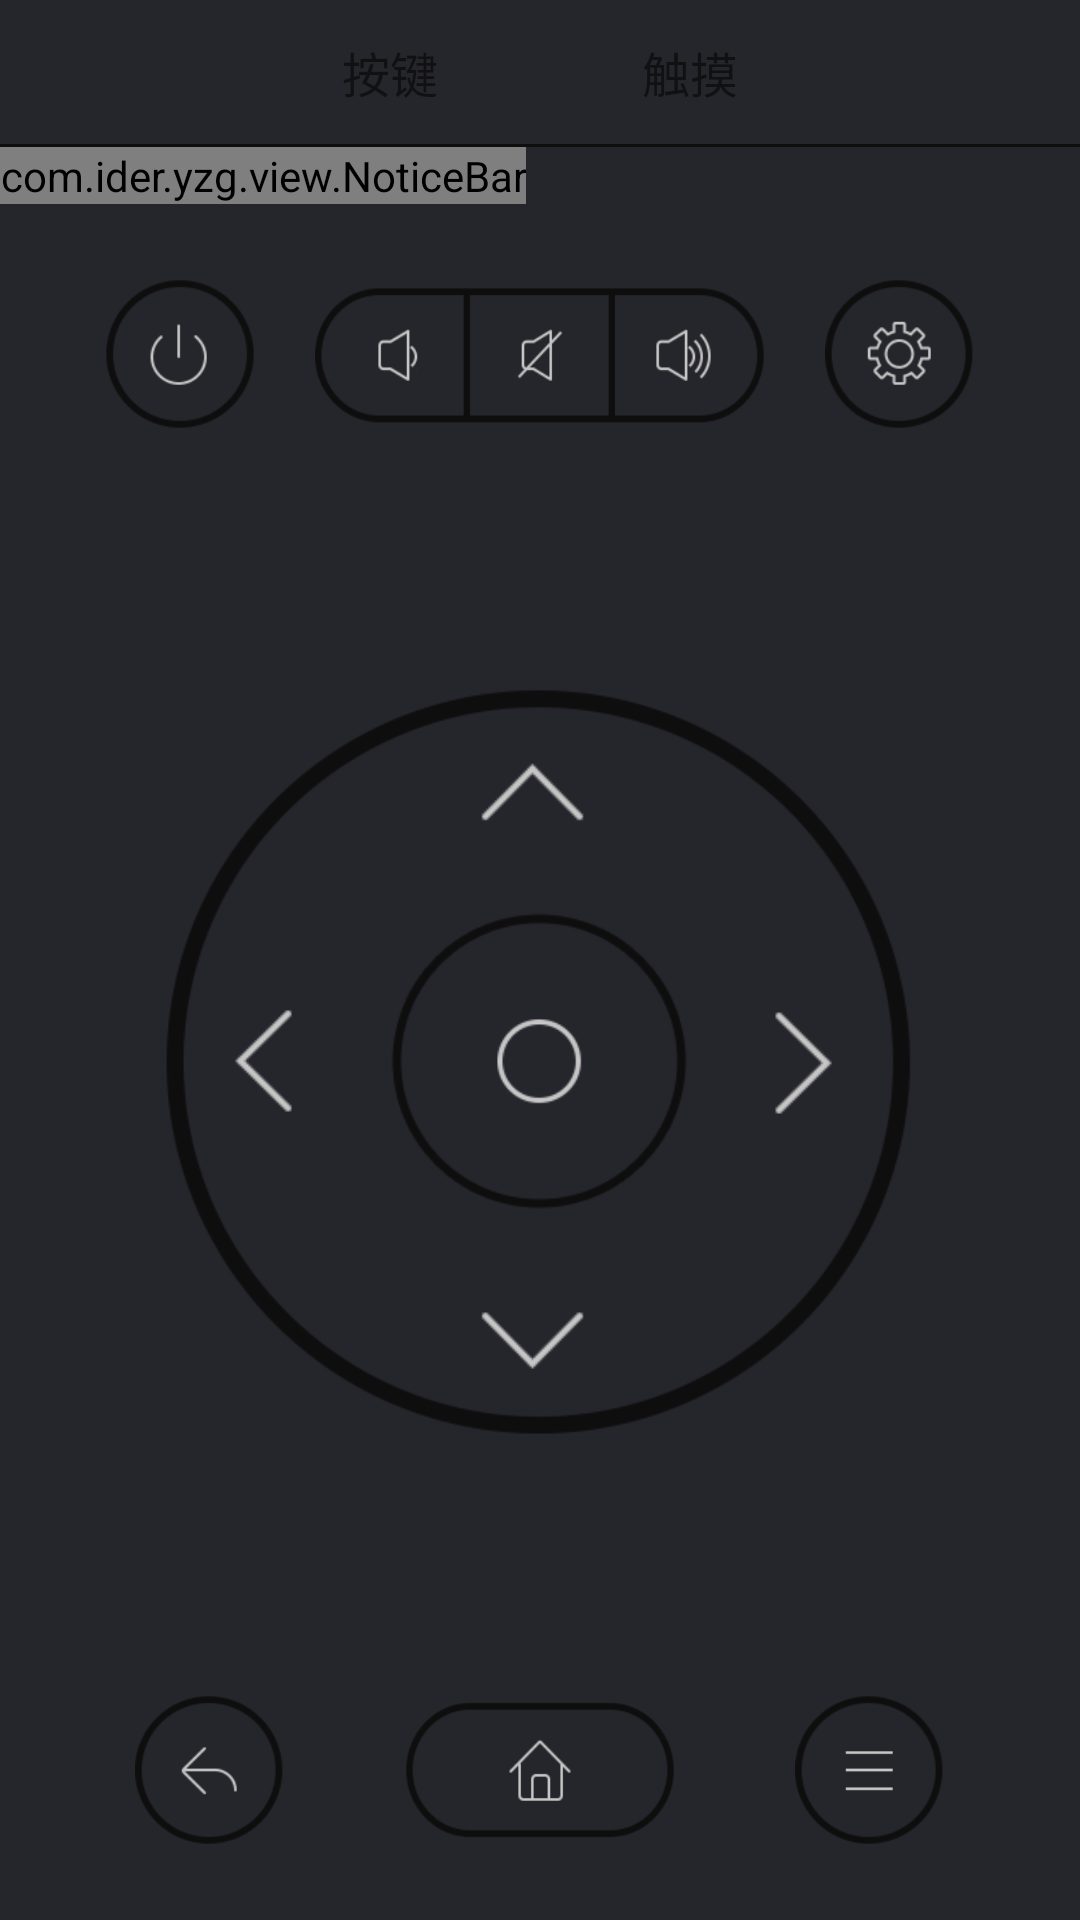

Produce the Android XML layout that renders to this screen, including the resource entries it uses.
<!-- AndroidManifest.xml: application theme AppTheme -->
<!-- res/layout/fragment_remote.xml -->
<?xml version="1.0" encoding="utf-8"?>
<RelativeLayout xmlns:android="http://schemas.android.com/apk/res/android"
              android:layout_width="match_parent"
              android:layout_height="match_parent"
                android:background="#25252c">
    <LinearLayout
        android:orientation="vertical"
        android:layout_width="match_parent"
        android:layout_height="match_parent">
        <RelativeLayout
            android:id="@+id/top_relative"
            android:layout_width="match_parent"
            android:layout_height="48dp">
            
            <TextView
                android:id="@+id/push_button"
                android:layout_width="60dp"
                android:layout_height="30dp"
                android:layout_centerVertical="true"
                android:layout_alignParentLeft="true"
                android:layout_marginLeft="100dp"
                android:gravity="center"
                android:textSize="16sp"
                android:background="@drawable/title_text_back"
                android:text="@string/push_button"/>
            <TextView
                android:id="@+id/touch_button"
                android:layout_width="60dp"
                android:layout_height="30dp"
                android:layout_centerVertical="true"
                android:layout_alignParentRight="true"
                android:layout_marginRight="100dp"
                android:gravity="center"
                android:textSize="16sp"
                android:background="@drawable/title_text_back"
                android:text="@string/touch_button"/>

        </RelativeLayout>
        <View
            android:layout_width="match_parent"
            android:layout_height="1dp"
            android:background="#0e0e0e"></View>
        <com.ider.yzg.view.NoticeBar
            android:id="@+id/notice_bar"
            android:layout_width="wrap_content"
            android:layout_height="wrap_content"/>

        <LinearLayout
            android:orientation="vertical"
            android:layout_width="match_parent"
            android:layout_height="0dp"
            android:layout_weight="1">
            
            <LinearLayout
                android:orientation="horizontal"
                android:layout_width="match_parent"
                android:layout_height="100dp"
                android:gravity="center"
                android:padding="20dp">
                <ImageView
                    android:id="@+id/power_button"
                    android:layout_width="50dp"
                    android:layout_height="50dp"
                    android:scaleType="fitXY"
                    android:src="@drawable/poweroff_button"/>
                <ImageView
                    android:id="@+id/volume_down_button"
                    android:layout_width="50dp"
                    android:layout_height="50dp"
                    android:layout_marginLeft="20dp"
                    android:scaleType="fitXY"
                    android:src="@drawable/volume_down"/>
                <ImageView
                    android:id="@+id/volume_mute_button"
                    android:layout_width="50dp"
                    android:layout_height="50dp"
                    android:scaleType="fitXY"
                    android:src="@drawable/volume_mute"/>
                <ImageView
                    android:id="@+id/volume_up_button"
                    android:layout_width="50dp"
                    android:layout_height="50dp"
                    android:scaleType="fitXY"
                    android:src="@drawable/volume_up"/>
                <ImageView
                    android:id="@+id/setting_button"
                    android:layout_width="50dp"
                    android:layout_height="50dp"
                    android:scaleType="fitXY"
                    android:layout_marginLeft="20dp"
                    android:src="@drawable/setting_button"/>

            </LinearLayout>
            <LinearLayout
                android:id="@+id/touch_linear"
                android:orientation="vertical"
                android:layout_width="match_parent"
                android:layout_height="0dp"
                android:layout_weight="1"
                android:visibility="gone"
                android:layout_marginLeft="10dp"
                android:layout_marginRight="10dp"
                android:background="@drawable/touch_mouse_back"
                android:gravity="center"/>
            <RelativeLayout
                android:id="@+id/push_relative"
                android:layout_width="match_parent"
                android:layout_height="0dp"
                android:layout_weight="1">
                <RelativeLayout
                    android:layout_width="250dp"
                    android:layout_height="250dp"
                    android:background="@drawable/direction_back"
                    android:layout_centerInParent="true">
                    <ImageView
                        android:id="@+id/center_button"
                        android:layout_width="100dp"
                        android:layout_height="100dp"
                        android:scaleType="fitXY"
                        android:layout_centerInParent="true"
                        android:src="@drawable/center_button"/>
                    <ImageView
                        android:id="@+id/up_button"
                        android:layout_width="50dp"
                        android:layout_height="50dp"
                        android:scaleType="fitXY"
                        android:layout_marginTop="10dp"
                        android:src="@drawable/up_button"
                        android:layout_centerHorizontal="true"/>
                    <ImageView
                        android:id="@+id/left_button"
                        android:layout_width="50dp"
                        android:layout_height="50dp"
                        android:scaleType="fitXY"
                        android:layout_marginLeft="10dp"
                        android:src="@drawable/left_button"
                        android:layout_centerVertical="true"/>
                    <ImageView
                        android:id="@+id/right_button"
                        android:layout_width="50dp"
                        android:layout_height="50dp"
                        android:scaleType="fitXY"
                        android:layout_marginRight="10dp"
                        android:src="@drawable/right_button"
                        android:layout_alignParentRight="true"
                        android:layout_centerVertical="true"/>
                    <ImageView
                        android:id="@+id/down_button"
                        android:layout_width="50dp"
                        android:layout_height="50dp"
                        android:scaleType="fitXY"
                        android:layout_marginBottom="10dp"
                        android:src="@drawable/down_button"
                        android:layout_alignParentBottom="true"
                        android:layout_centerHorizontal="true"/>

                </RelativeLayout>

            </RelativeLayout>

            <LinearLayout
                android:orientation="horizontal"
                android:layout_width="match_parent"
                android:layout_height="100dp"
                android:gravity="center"
                android:padding="20dp">

                <ImageView
                    android:id="@+id/back_button"
                    android:layout_width="50dp"
                    android:layout_height="50dp"
                    android:scaleType="fitXY"
                    android:src="@drawable/back_button"/>
                <ImageView
                    android:id="@+id/home_button"
                    android:layout_width="90dp"
                    android:layout_height="50dp"
                    android:scaleType="fitXY"
                    android:layout_marginLeft="40dp"
                    android:src="@drawable/home_button"/>
                <ImageView
                    android:id="@+id/menu_button"
                    android:layout_width="50dp"
                    android:layout_height="50dp"
                    android:scaleType="fitXY"
                    android:layout_marginLeft="40dp"
                    android:src="@drawable/menu_button"/>
            </LinearLayout>

        </LinearLayout>


    </LinearLayout>
    <com.ider.yzg.view.EditView
        android:id="@+id/edit_view"
        android:layout_width="match_parent"
        android:layout_height="match_parent"
        android:visibility="gone"/>
</RelativeLayout>
<!-- resources referenced by this layout -->
<resources>
  <!-- drawable back_button: png bitmap (drawable, 4938 bytes) -->
  <!-- drawable center_button: png bitmap (drawable, 7049 bytes) -->
  <!-- drawable direction_back: png bitmap (drawable, 14155 bytes) -->
  <!-- drawable down_button: png bitmap (drawable, 1751 bytes) -->
  <!-- drawable home_button: png bitmap (drawable, 5042 bytes) -->
  <!-- drawable left_button: png bitmap (drawable, 1793 bytes) -->
  <!-- drawable menu_button: png bitmap (drawable, 4062 bytes) -->
  <!-- drawable poweroff_button: png bitmap (drawable, 5127 bytes) -->
  <!-- drawable right_button: png bitmap (drawable, 1774 bytes) -->
  <!-- drawable setting_button: png bitmap (drawable, 6121 bytes) -->
  <!-- drawable title_text_back (drawable) -->
  <?xml version="1.0" encoding="utf-8"?>
  <selector xmlns:android="http://schemas.android.com/apk/res/android">
  
      <item android:state_selected="true" android:drawable="@drawable/text_white_back"></item>
      <item android:drawable="@drawable/black_back"/>
  
  </selector>
  <!-- drawable touch_mouse_back: png bitmap (drawable, 3900 bytes) -->
  <!-- drawable up_button: png bitmap (drawable, 1709 bytes) -->
  <!-- drawable volume_down: png bitmap (drawable, 3614 bytes) -->
  <!-- drawable volume_mute: png bitmap (drawable, 2160 bytes) -->
  <!-- drawable volume_up: png bitmap (drawable, 4194 bytes) -->
  <string name="push_button">按键</string>
  <string name="touch_button">触摸</string>
  <style name="AppTheme" parent="Theme.AppCompat.Light.NoActionBar">
          
          <item name="colorPrimary">@color/colorPrimary</item>
          <item name="colorPrimaryDark">@color/colorPrimaryDark</item>
          <item name="colorAccent">@color/colorAccent</item>
      </style>
  <!-- drawable text_white_back: png bitmap (drawable, 1959 bytes) -->
  <!-- drawable black_back (drawable) -->
  <?xml version="1.0" encoding="utf-8"?>
  <shape xmlns:android="http://schemas.android.com/apk/res/android">
  
      <solid android:color="#25252c"/>
  
  </shape>
  <color name="colorPrimary">#3F51B5</color>
  <color name="colorPrimaryDark">#303F9F</color>
  <color name="colorAccent">#FF4081</color>
</resources>
